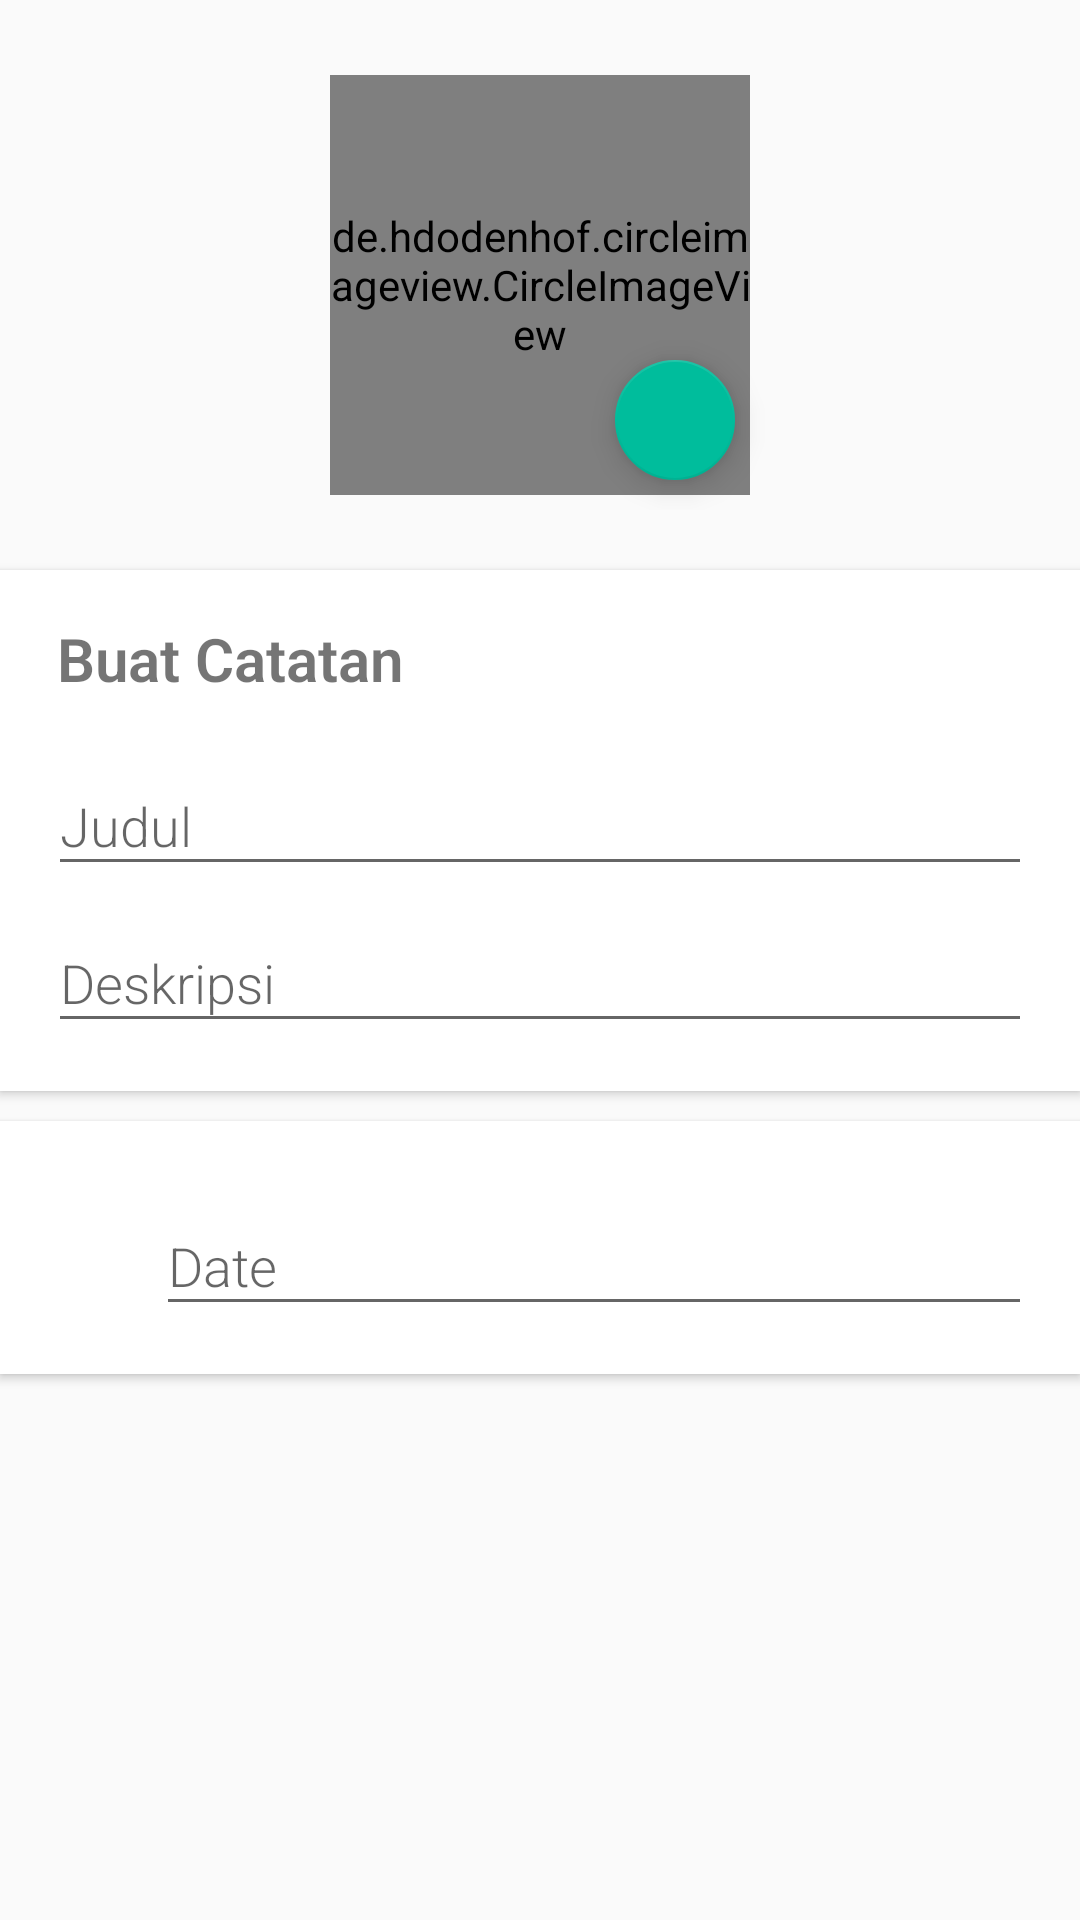

The Android layout XML behind this screen, and the referenced resources:
<!-- AndroidManifest.xml: application theme AppThemeRegist -->
<!-- res/layout/activity_editor.xml -->
<?xml version="1.0" encoding="utf-8"?>
<android.support.v4.widget.NestedScrollView
    xmlns:android="http://schemas.android.com/apk/res/android"
    xmlns:tools="http://schemas.android.com/tools"
    android:layout_width="match_parent"
    android:layout_height="match_parent"
    xmlns:app="http://schemas.android.com/apk/res-auto"
    tools:context=".EditorActivity">

    <RelativeLayout
        android:layout_width="match_parent"
        android:layout_height="match_parent">

        <RelativeLayout
            android:id="@+id/layoutPicture"
            android:layout_width="150dp"
            android:layout_height="150dp"
            android:layout_alignParentTop="true"
            android:layout_centerHorizontal="true"
            android:layout_marginTop="20dp">
            <de.hdodenhof.circleimageview.CircleImageView
                android:layout_centerInParent="true"
                android:id="@+id/picture"
                android:layout_width="140dp"
                android:layout_height="140dp"
                android:src="@drawable/logo" />
            <android.support.design.widget.FloatingActionButton
                android:id="@+id/fabChoosePic"
                android:layout_width="wrap_content"
                android:layout_height="wrap_content"
                android:layout_alignParentBottom="true"
                android:layout_alignParentRight="true"
                android:layout_marginBottom="10dp"
                android:layout_marginRight="10dp"
                app:srcCompat="@drawable/ic_picture"
                app:fabSize="mini"
                tools:ignore="VectorDrawableCompat" />
        </RelativeLayout>

        <android.support.v7.widget.CardView
            android:id="@+id/layoutName"
            android:layout_marginTop="20dp"
            android:layout_below="@id/layoutPicture"
            android:layout_width="match_parent"
            android:layout_height="wrap_content"
            app:cardElevation="@dimen/cardview_default_elevation"
            app:cardCornerRadius="0dp">
            <LinearLayout
                android:layout_width="match_parent"
                android:layout_height="wrap_content"
                android:orientation="vertical"
                android:layout_margin="16dp">

                <TextView
                    android:text="Buat Catatan"
                    android:layout_marginLeft="3dp"
                    android:layout_marginBottom="10dp"
                    android:textSize="20sp"
                    android:textStyle="bold"
                    android:fontFamily="sans-serif-light"
                    android:layout_width="wrap_content"
                    android:layout_height="wrap_content" />

                <android.support.design.widget.TextInputLayout
                    android:layout_width="match_parent"
                    android:layout_height="wrap_content">
                    <EditText
                        android:id="@+id/name"
                        android:hint="Judul"
                        android:fontFamily="sans-serif-light"
                        android:inputType="textPersonName|textCapWords"
                        android:layout_width="match_parent"
                        android:layout_height="wrap_content" />
                </android.support.design.widget.TextInputLayout>


                <android.support.design.widget.TextInputLayout
                    android:layout_width="match_parent"
                    android:layout_height="wrap_content">
                    <EditText
                        android:id="@+id/deskripsi"
                        android:hint="Deskripsi"
                        android:fontFamily="sans-serif-light"
                        android:inputType="textPersonName|textCapWords"
                        android:layout_width="match_parent"
                        android:layout_height="wrap_content" />
                </android.support.design.widget.TextInputLayout>

            </LinearLayout>
        </android.support.v7.widget.CardView>

        <android.support.v7.widget.CardView
            android:layout_marginTop="10dp"
            android:layout_marginBottom="30dp"
            android:layout_below="@id/layoutName"
            android:layout_width="match_parent"
            android:layout_height="wrap_content"
            app:cardElevation="@dimen/cardview_default_elevation"
            app:cardCornerRadius="0dp">
            <LinearLayout
                android:layout_width="match_parent"
                android:layout_height="wrap_content"
                android:orientation="vertical"
                android:layout_margin="16dp">



                <LinearLayout
                    android:layout_weight="2"
                    android:orientation="horizontal"
                    android:layout_width="match_parent"
                    android:layout_height="wrap_content">

                    <ImageView
                        android:layout_gravity="center_vertical"
                        android:src="@drawable/ic_date"
                        android:layout_width="26dp"
                        android:layout_height="26dp" />

                    <android.support.design.widget.TextInputLayout
                        android:layout_marginLeft="10dp"
                        android:layout_width="match_parent"
                        android:layout_height="wrap_content">
                        <EditText
                            android:id="@+id/date"
                            android:hint="Date"
                            android:inputType="date"
                            android:fontFamily="sans-serif-light"
                            android:layout_width="match_parent"
                            android:layout_height="wrap_content" />
                    </android.support.design.widget.TextInputLayout>

                </LinearLayout>

            </LinearLayout>
        </android.support.v7.widget.CardView>

    </RelativeLayout>

</android.support.v4.widget.NestedScrollView>
<!-- resources referenced by this layout -->
<resources>
  <style name="AppThemeRegist" parent="Theme.AppCompat.Light.DarkActionBar">
          
          <item name="colorPrimary">@color/colorPrimary2</item>
          <item name="colorPrimaryDark">@color/colorPrimaryDark2</item>
          <item name="colorAccent">@color/colorAccent</item>
      </style>
  <color name="colorPrimary2">#2e97de</color>
  <color name="colorPrimaryDark2">#227eba</color>
  <color name="colorAccent">#00bd9c</color>
</resources>
